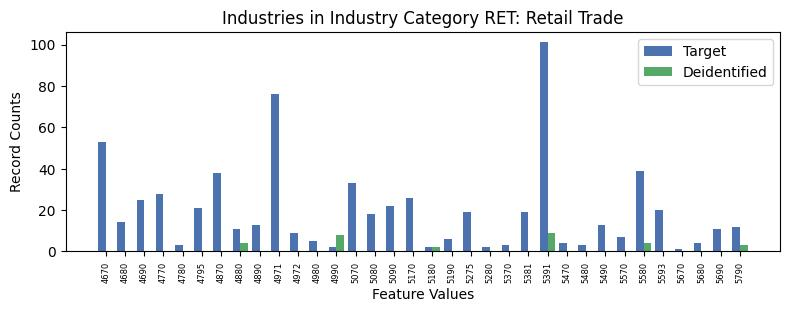

The data file committed next to this chart (first rows):
, INDP, count_target, count_deidentified
14, 4670, 53, 0.0
25, 4680, 14, 0.0
3, 4690, 25, 0.0
17, 4770, 28, 0.0
20, 4780, 3, 0.0
12, 4795, 21, 0.0
2, 4870, 38, 0.0
27, 4880, 11, 4.0
7, 4890, 13, 0.0
0, 4971, 76, 0.0
16, 4972, 9, 0.0
22, 4980, 5, 0.0
21, 4990, 2, 8.0
8, 5070, 33, 0.0
10, 5080, 18, 0.0
15, 5090, 22, 0.0
5, 5170, 26, 0.0
33, 5180, 2, 2.0
19, 5190, 6, 0.0
9, 5275, 19, 0.0
1, 5280, 2, 0.0
29, 5370, 3, 0.0
18, 5381, 19, 0.0
11, 5391, 101, 9.0
24, 5470, 4, 0.0
28, 5480, 3, 0.0
4, 5490, 13, 0.0
30, 5570, 7, 0.0
6, 5580, 39, 4.0
26, 5593, 20, 0.0
32, 5670, 1, 0.0
31, 5680, 4, 0.0
23, 5690, 11, 0.0
13, 5790, 12, 3.0
